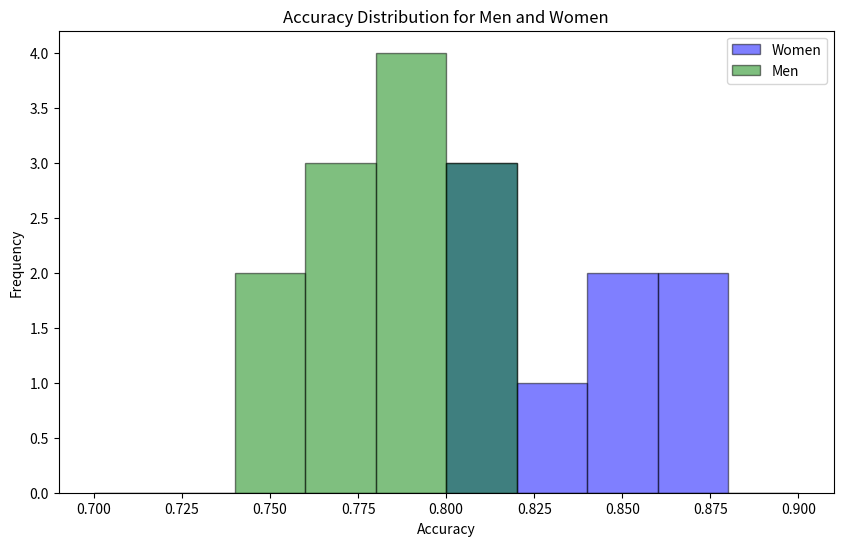

Reproduce this figure in Python.
import matplotlib.pyplot as plt
import numpy as np
from scipy.stats import mannwhitneyu

# Use this code approach wise Run for Fedavg and HA-FL. 
# Expectations is:
# Fedavg will show statistically significant differences (Reject the null hypothesis)
# HA-FL will NOT show statistically significant differences (Accept the null hypothesis)

# Data for the two groups
women_accuracy = [0.85, 0.87, 0.80, 0.82, 0.83, 0.86, 0.88, 0.81]
men_accuracy = [0.75, 0.77, 0.79, 0.80, 0.74, 0.78, 0.81, 0.76, 0.79, 0.77, 0.78, 0.80]

# Create histograms to show the distribution of accuracies
plt.figure(figsize=(10, 6))

# Plot histograms
plt.hist(women_accuracy, bins=np.arange(0.7, 0.91, 0.02), alpha=0.5, label="Women", color='blue', edgecolor='black') #Shaily--We need to change arange based on the excel sheets
plt.hist(men_accuracy, bins=np.arange(0.7, 0.91, 0.02), alpha=0.5, label="Men", color='green', edgecolor='black') #-We need to change arange based on the excel sheets

# Add labels and title
plt.xlabel("Accuracy")
plt.ylabel("Frequency")
plt.title("Accuracy Distribution for Men and Women")
plt.legend()

# Show the plot
plt.show()

# Perform the Mann-Whitney U test
stat, p_value = mannwhitneyu(women_accuracy, men_accuracy)

# Output the U statistic and p-value
print(f"Mann-Whitney U statistic: {stat}")
print(f"P-value: {p_value}")

# Interpretation of results
if p_value < 0.05:
    print("There is a statistically significant difference between the accuracy distributions for men and women.")
else:
    print("There is no statistically significant difference between the accuracy distributions for men and women.")
